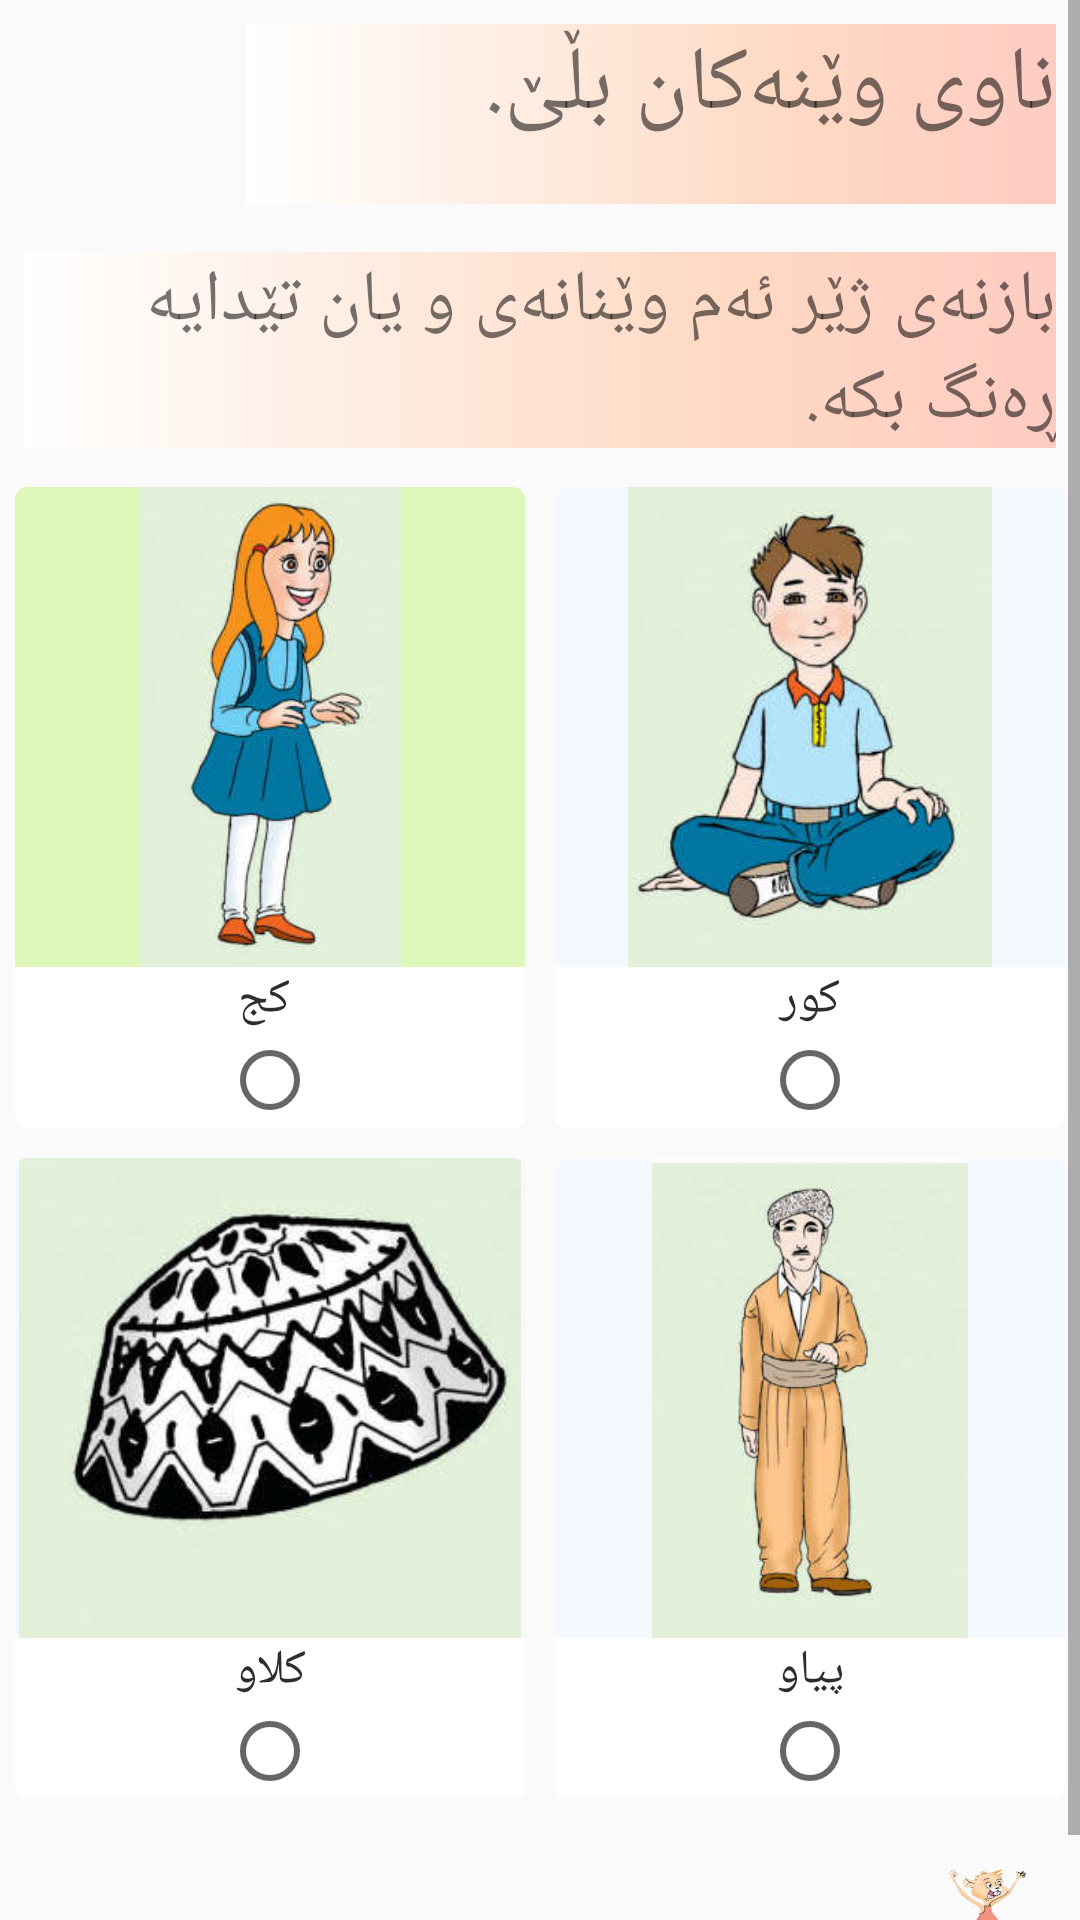

Layout XML and referenced resources for this Android screen:
<!-- AndroidManifest.xml: application theme AppTheme -->
<!-- res/layout/activity_rahinanidw_wanay_chwar.xml -->
<?xml version="1.0" encoding="utf-8"?>
<ScrollView xmlns:android="http://schemas.android.com/apk/res/android"
    xmlns:app="http://schemas.android.com/apk/res-auto"
    xmlns:tools="http://schemas.android.com/tools"
    android:layout_width="match_parent"
    android:layout_height="match_parent">

    <LinearLayout
        android:layout_width="match_parent"
        android:layout_height="match_parent"
        android:orientation="vertical">

        <TextView
            android:id="@+id/nawi_wenakan_ble"
            android:layout_width="wrap_content"
            android:layout_gravity="right"
            android:layout_height="wrap_content"
            android:background="@drawable/red_text_view_background"
            android:text="@string/bbenawble"
            android:textDirection="rtl"
            android:layout_margin="@dimen/genral_ma_pa"
            android:textSize="30sp" />

        <TextView
            android:id="@+id/baznay_zher_wenakan_rangbka_tv"
            android:layout_width="wrap_content"
            android:layout_height="wrap_content"
            android:layout_gravity="right"
            android:layout_margin="@dimen/genral_ma_pa"
            android:background="@drawable/red_text_view_background"
            android:gravity="right"
            android:text="بازنەی ژێر ئەم وێنانەی و یان تێدایە ڕەنگ بكە."
            android:textDirection="rtl"
            android:textSize="24sp" />

        <LinearLayout
            android:layout_width="match_parent"
            android:layout_height="wrap_content">

            <android.support.v7.widget.CardView
                android:id="@+id/card_one"
                android:layout_width="match_parent"
                android:layout_height="wrap_content"
                android:layout_margin="5dp"
                android:layout_weight="1"
                app:cardCornerRadius="4dp">


                <LinearLayout
                    android:layout_width="match_parent"
                    android:layout_height="match_parent"
                    android:orientation="vertical">


                    <ImageView
                        android:layout_width="match_parent"
                        android:layout_height="160dp"
                        android:background="#DDF8B8"
                        android:src="@drawable/kch" />

                    <TextView
                        android:layout_width="match_parent"
                        android:layout_height="wrap_content"
                        android:gravity="center"
                        android:text=" کج"
                        android:textColor="#2d2d2d"
                        android:textSize="16sp" />

                    <RadioButton
                        android:id="@+id/parda_rb"
                        android:layout_width="wrap_content"
                        android:layout_height="wrap_content"
                        android:layout_gravity="center" />
                </LinearLayout>

            </android.support.v7.widget.CardView>

            <android.support.v7.widget.CardView
                android:id="@+id/card_two"
                android:layout_width="match_parent"
                android:layout_height="wrap_content"
                android:layout_margin="5dp"
                android:layout_weight="1"
                app:cardCornerRadius="4dp">


                <LinearLayout
                    android:layout_width="match_parent"
                    android:layout_height="match_parent"
                    android:orientation="vertical">


                    <ImageView
                        android:layout_width="match_parent"
                        android:layout_height="160dp"
                        android:background="#f4f9ff"
                        android:src="@drawable/kur" />

                    <TextView
                        android:layout_width="match_parent"
                        android:layout_height="wrap_content"
                        android:gravity="center"
                        android:text="کور"
                        android:textColor="#2d2d2d"
                        android:textSize="16sp" />

                    <RadioButton
                        android:id="@+id/darga_rb"
                        android:layout_width="wrap_content"
                        android:layout_height="wrap_content"
                        android:layout_gravity="center" />
                </LinearLayout>

            </android.support.v7.widget.CardView>

        </LinearLayout>

        <LinearLayout
            android:layout_width="match_parent"
            android:layout_height="wrap_content">

            <android.support.v7.widget.CardView
                android:id="@+id/card_three"
                android:layout_width="match_parent"
                android:layout_height="wrap_content"
                android:layout_margin="5dp"
                android:layout_weight="1"
                app:cardCornerRadius="4dp">


                <LinearLayout
                    android:layout_width="match_parent"
                    android:layout_height="match_parent"
                    android:orientation="vertical">


                    <ImageView

                        android:layout_width="match_parent"
                        android:layout_height="160dp"
                        android:background="#f4f9ff"
                        android:src="@drawable/klaw" />

                    <TextView
                        android:layout_width="match_parent"
                        android:layout_height="wrap_content"
                        android:gravity="center"
                        android:text="کلاو"
                        android:textColor="#2d2d2d"
                        android:textSize="16sp" />

                    <RadioButton
                        android:id="@+id/amad_rb"
                        android:layout_width="wrap_content"
                        android:layout_height="wrap_content"
                        android:layout_gravity="center" />
                </LinearLayout>

            </android.support.v7.widget.CardView>

            <android.support.v7.widget.CardView
                android:id="@+id/card_four"
                android:layout_width="match_parent"
                android:layout_height="wrap_content"
                android:layout_margin="5dp"
                android:layout_weight="1"
                app:cardCornerRadius="4dp">


                <LinearLayout
                    android:layout_width="match_parent"
                    android:layout_height="match_parent"
                    android:orientation="vertical">


                    <ImageView
                        android:layout_width="match_parent"
                        android:layout_height="160dp"
                        android:background="#f4f9ff"
                        android:src="@drawable/pyaw" />

                    <TextView
                        android:layout_width="match_parent"
                        android:layout_height="wrap_content"
                        android:gravity="center"
                        android:text="پیاو"
                        android:textColor="#2d2d2d"
                        android:textSize="16sp" />

                    <RadioButton
                        android:id="@+id/panjara_rb"
                        android:layout_width="wrap_content"
                        android:layout_height="wrap_content"
                        android:layout_gravity="center" />
                </LinearLayout>

            </android.support.v7.widget.CardView>

        </LinearLayout>

        <Button
            android:id="@+id/next"
            android:layout_width="50dp"
            android:layout_height="35dp"
            android:layout_gravity="right"
            android:layout_margin="15dp"
            android:background="@drawable/next1" />
    </LinearLayout>
</ScrollView>
<!-- resources referenced by this layout -->
<resources>
  <dimen name="genral_ma_pa">8dp</dimen>
  <!-- drawable kch: png bitmap (drawable, 52587 bytes) -->
  <!-- drawable klaw: png bitmap (drawable, 67445 bytes) -->
  <!-- drawable kur: png bitmap (drawable, 58460 bytes) -->
  <!-- drawable next1: png bitmap (drawable-v24, 48785 bytes) -->
  <!-- drawable pyaw: png bitmap (drawable, 49528 bytes) -->
  <!-- drawable red_text_view_background (drawable) -->
  <shape xmlns:android="http://schemas.android.com/apk/res/android"
      android:shape="rectangle">
      <corners
          android:bottomLeftRadius="0dp"
          android:bottomRightRadius="0dp"
          android:topLeftRadius="0dp"
          android:topRightRadius="0dp" />
      <gradient
          android:angle="360"
          android:centerColor="#FFDAC4"
          android:centerX="66%"
          android:endColor="#FFCCC2"
          android:startColor="#FFFFFF"
          android:type="linear" />
      <padding
          android:bottom="0dp"
          android:left="0dp"
          android:right="0dp"
          android:top="0dp" />
      <size
          android:width="270dp"
          android:height="60dp" />
  </shape>
  <string name="bbenawble">ناوی وێنەکان بڵێ.</string>
  <style name="AppTheme" parent="Base.Theme.AppCompat.Light.DarkActionBar">
          
          <item name="colorPrimary">@color/colorPrimary</item>
          <item name="colorPrimaryDark">@color/colorPrimaryDark</item>
          <item name="colorAccent">@color/colorAccent</item>
      </style>
  <color name="colorPrimary">#008577</color>
  <color name="colorPrimaryDark">#00574B</color>
  <color name="colorAccent">#D81B60</color>
</resources>
